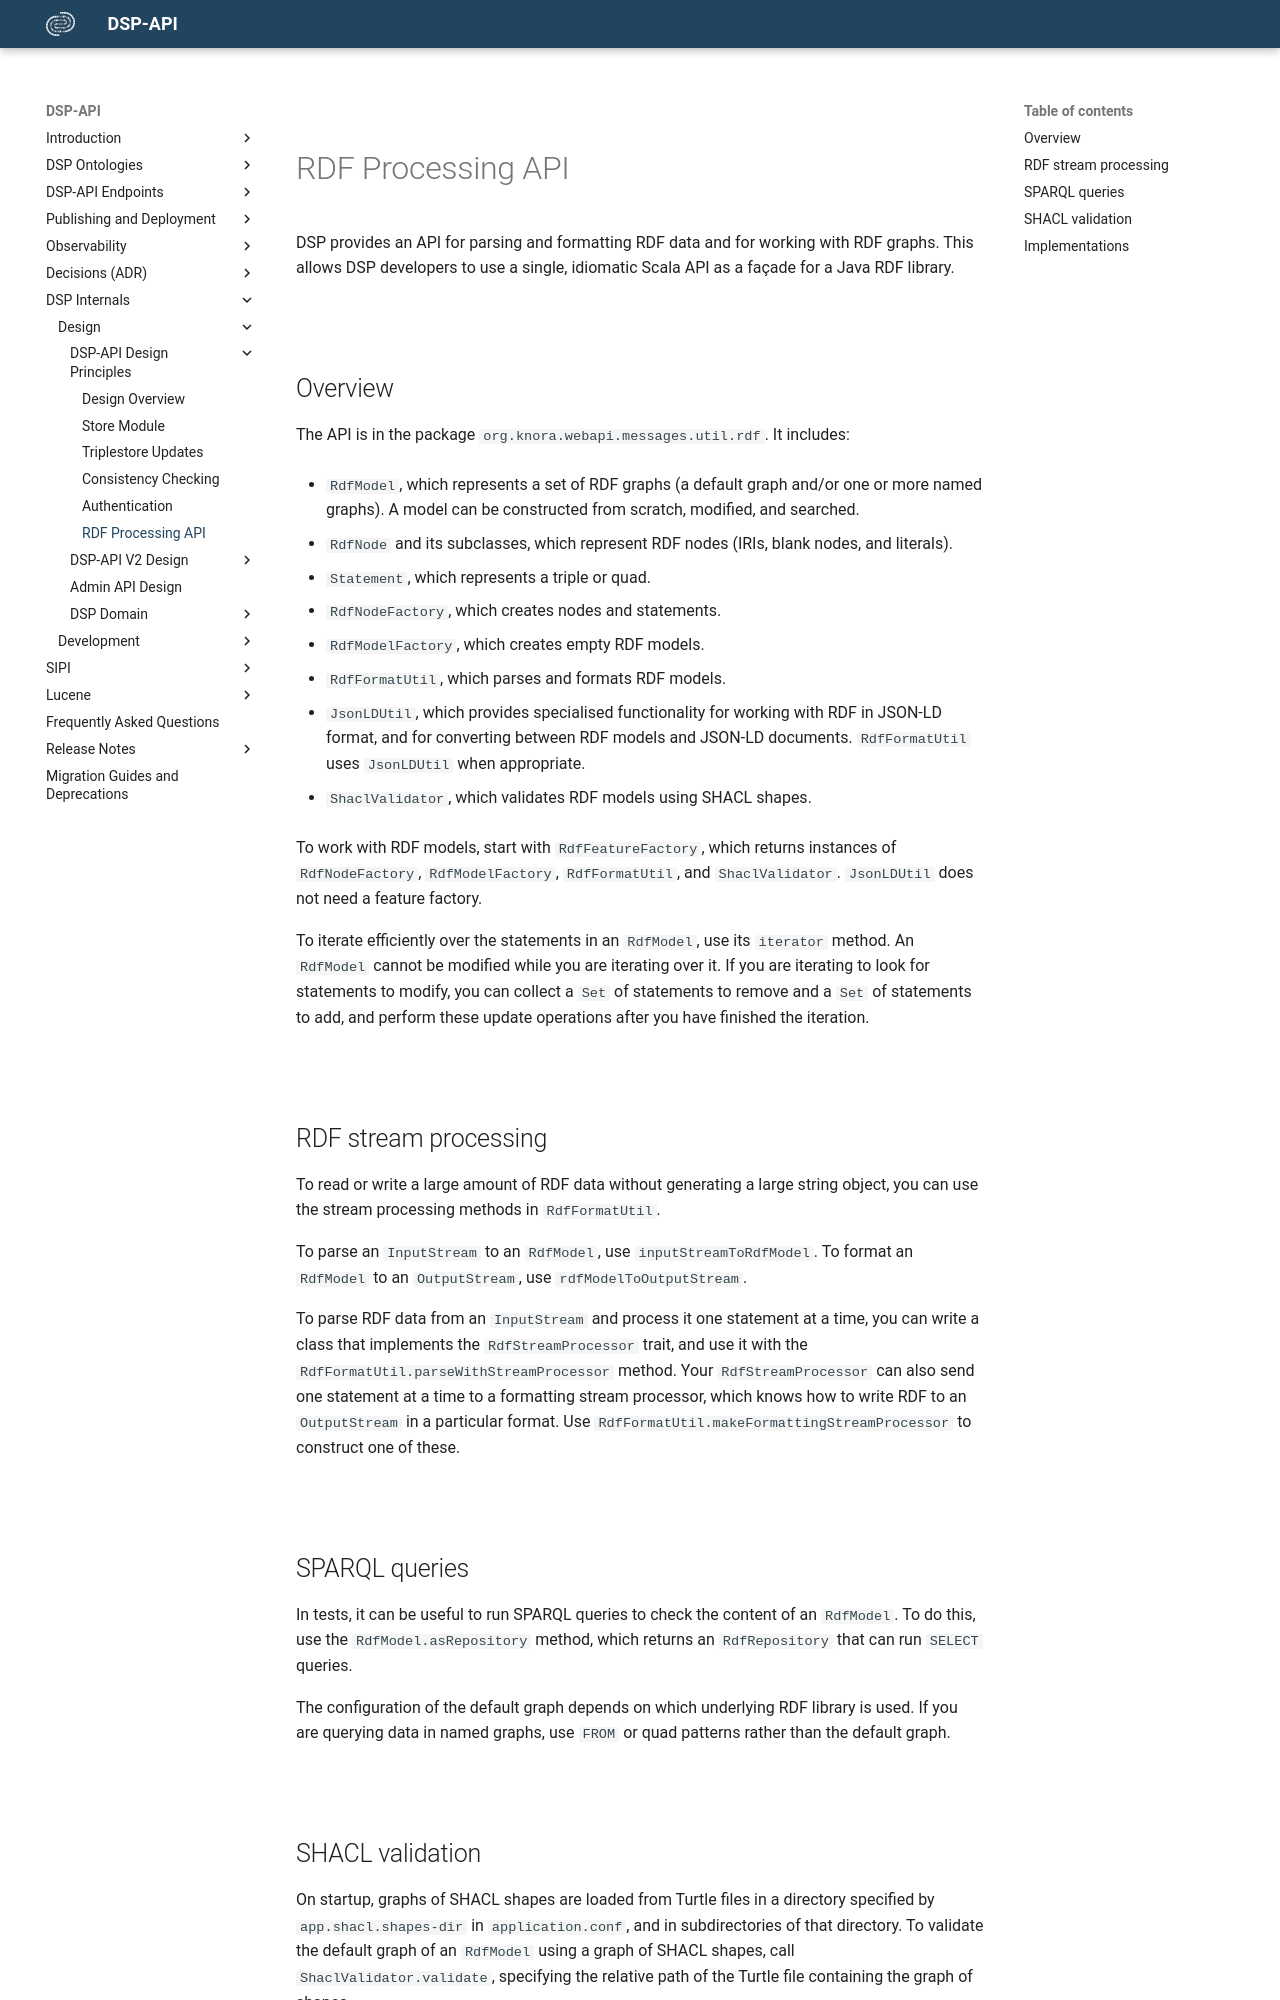

repository: dasch-swiss/dsp-api · page: 05-internals/design/principles/rdf-api/index.html · generator: mkdocs

# RDF Processing API

DSP provides an API for parsing and formatting RDF data and
for working with RDF graphs. This allows DSP developers to use a single,
idiomatic Scala API as a façade for a Java RDF library.


## Overview

The API is in the package `org.knora.webapi.messages.util.rdf`. It includes:

- `RdfModel`, which represents a set of RDF graphs (a default graph and/or one or more named graphs).
  A model can be constructed from scratch, modified, and searched.

- `RdfNode` and its subclasses, which represent RDF nodes (IRIs, blank nodes, and literals).

- `Statement`, which represents a triple or quad.

- `RdfNodeFactory`, which creates nodes and statements.

- `RdfModelFactory`, which creates empty RDF models.

- `RdfFormatUtil`, which parses and formats RDF models.

- `JsonLDUtil`, which provides specialised functionality for working
  with RDF in JSON-LD format, and for converting between RDF models
  and JSON-LD documents. `RdfFormatUtil` uses `JsonLDUtil` when appropriate.
  
- `ShaclValidator`, which validates RDF models using SHACL shapes.

To work with RDF models, start with `RdfFeatureFactory`, which returns instances
of `RdfNodeFactory`, `RdfModelFactory`, `RdfFormatUtil`, and `ShaclValidator`. 
`JsonLDUtil` does not need a feature factory.

To iterate efficiently over the statements in an `RdfModel`, use its `iterator` method.
An `RdfModel` cannot be modified while you are iterating over it.
If you are iterating to look for statements to modify, you can
collect a `Set` of statements to remove and a `Set` of statements
to add, and perform these update operations after you have finished
the iteration.

## RDF stream processing

To read or write a large amount of RDF data without generating a large string
object, you can use the stream processing methods in `RdfFormatUtil`.

To parse an `InputStream` to an `RdfModel`, use `inputStreamToRdfModel`.
To format an `RdfModel` to an `OutputStream`, use `rdfModelToOutputStream`.

To parse RDF data from an `InputStream` and process it one statement at a time,
you can write a class that implements the `RdfStreamProcessor` trait, and
use it with the `RdfFormatUtil.parseWithStreamProcessor` method.
Your `RdfStreamProcessor` can also send one statement at a time to a
formatting stream processor, which knows how to write RDF to an `OutputStream`
in a particular format. Use `RdfFormatUtil.makeFormattingStreamProcessor` to
construct one of these.


## SPARQL queries

In tests, it can be useful to run SPARQL queries to check the content of
an `RdfModel`. To do this, use the `RdfModel.asRepository` method, which
returns an `RdfRepository` that can run `SELECT` queries.

The configuration of the default graph depends on which underlying
RDF library is used. If you are querying data in named graphs, use `FROM`
or quad patterns rather than the default graph.
